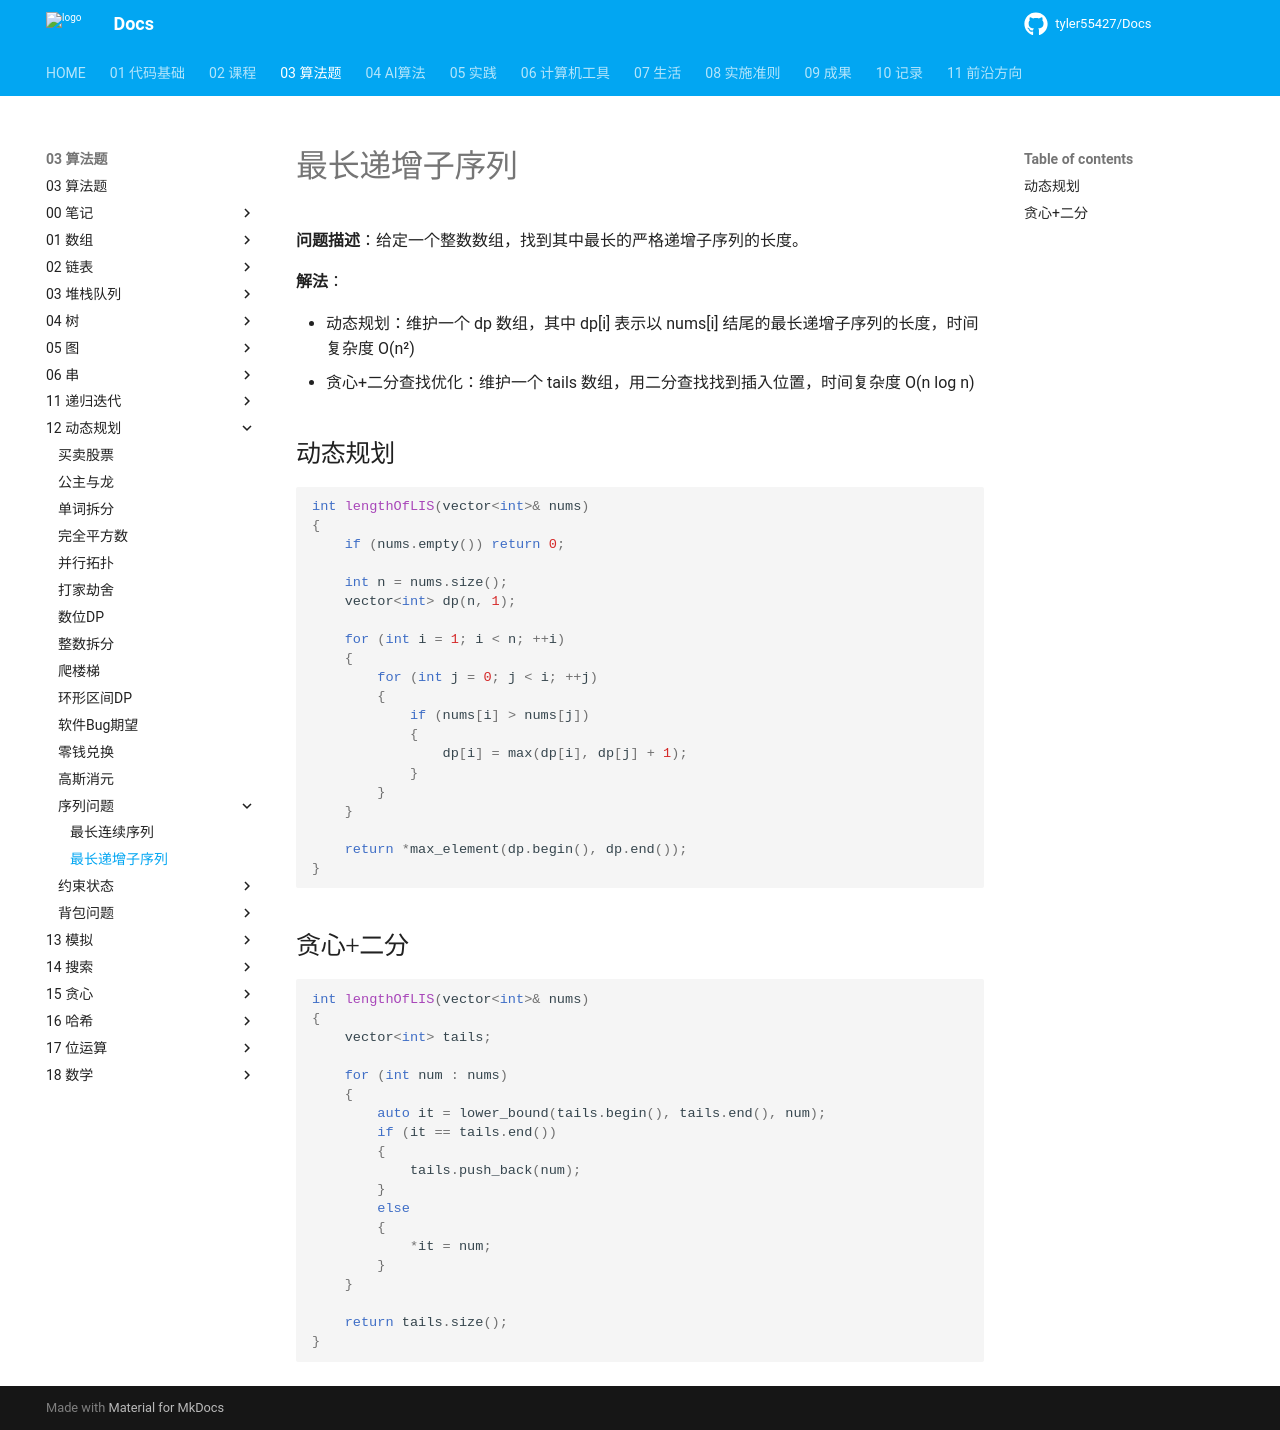

repository: tyler55427/Docs · page: 03_算法题/12_动态规划/序列问题/最长递增子序列/index.html · generator: mkdocs

# 最长递增子序列

**问题描述**：给定一个整数数组，找到其中最长的严格递增子序列的长度。

**解法**：

- 动态规划：维护一个 dp 数组，其中 dp[i] 表示以 nums[i] 结尾的最长递增子序列的长度，时间复杂度 O(n²)
- 贪心+二分查找优化：维护一个 tails 数组，用二分查找找到插入位置，时间复杂度 O(n log n)

## 动态规划

```cpp
int lengthOfLIS(vector<int>& nums)
{
    if (nums.empty()) return 0;

    int n = nums.size();
    vector<int> dp(n, 1);

    for (int i = 1; i < n; ++i)
    {
        for (int j = 0; j < i; ++j)
        {
            if (nums[i] > nums[j])
            {
                dp[i] = max(dp[i], dp[j] + 1);
            }
        }
    }

    return *max_element(dp.begin(), dp.end());
}
```

## 贪心+二分

```cpp
int lengthOfLIS(vector<int>& nums)
{
    vector<int> tails;

    for (int num : nums)
    {
        auto it = lower_bound(tails.begin(), tails.end(), num);
        if (it == tails.end())
        {
            tails.push_back(num);
        }
        else
        {
            *it = num;
        }
    }

    return tails.size();
}
```
